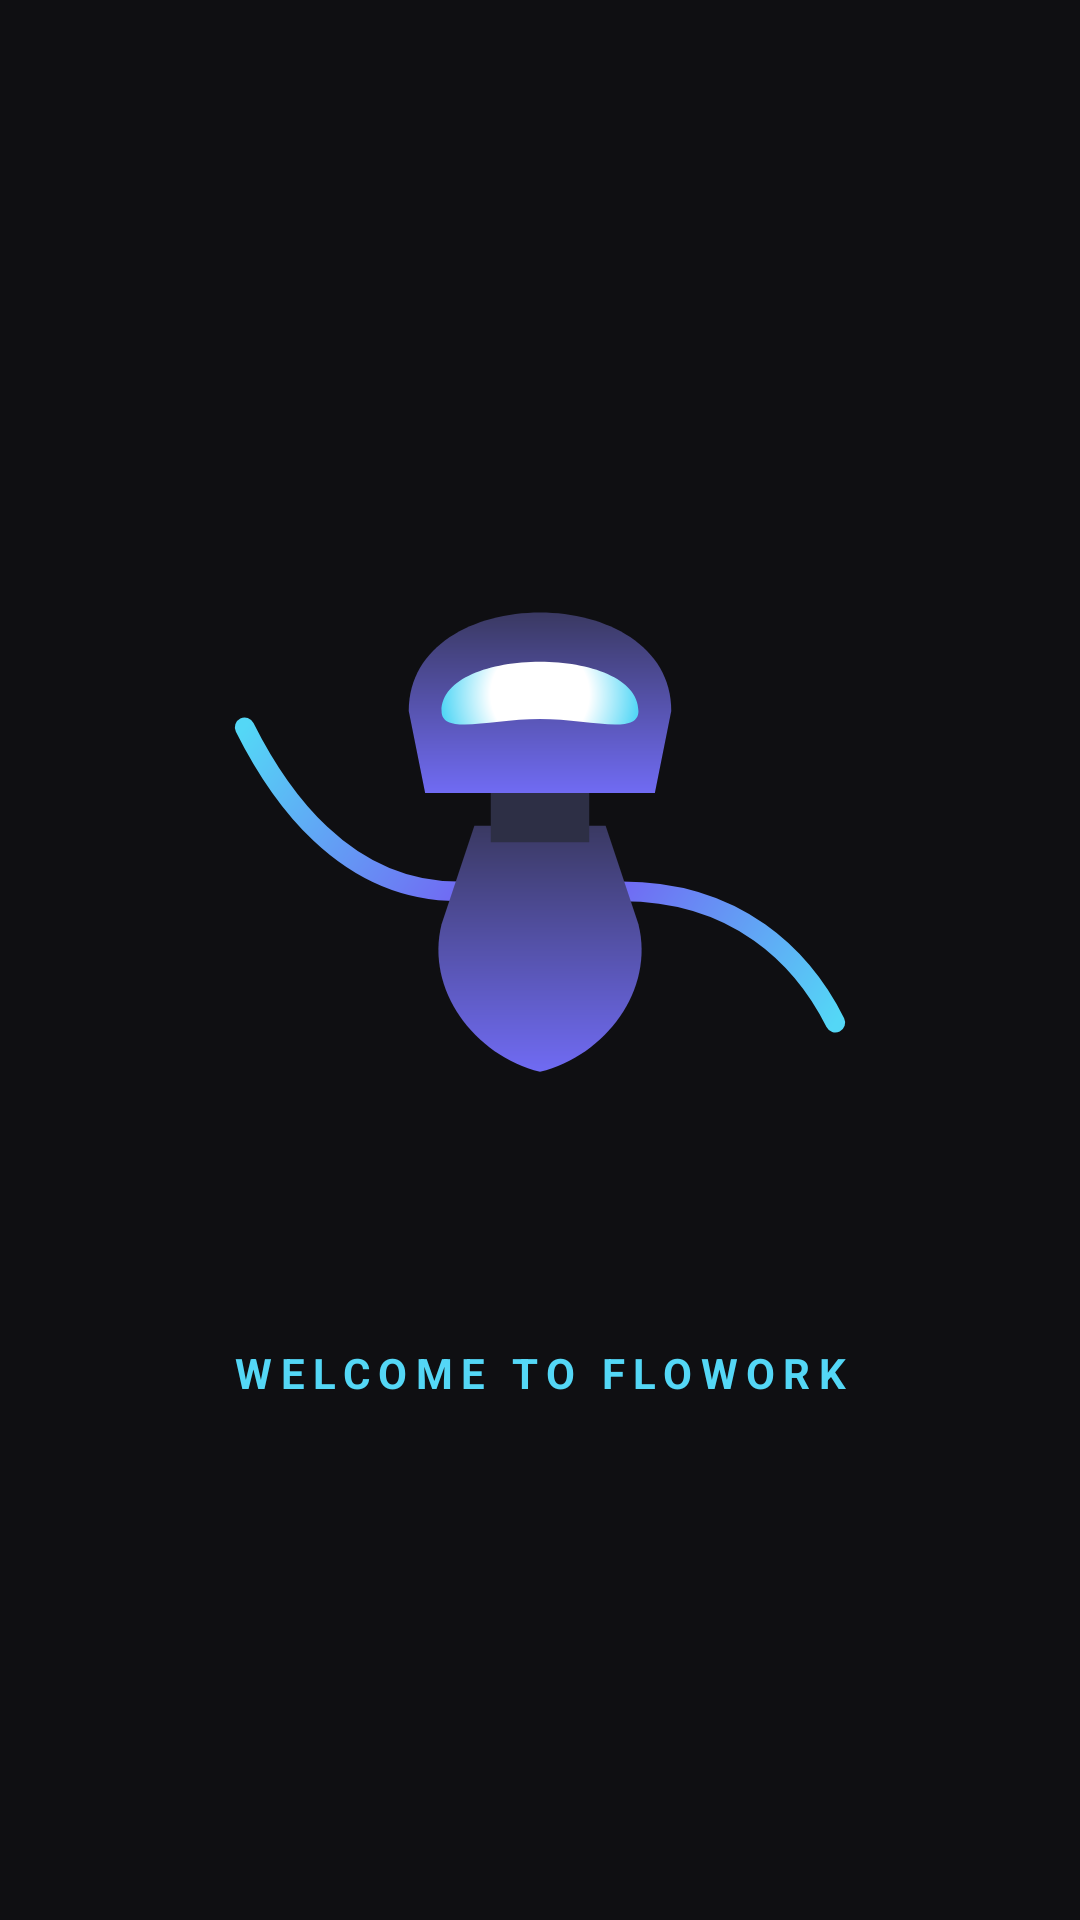

Layout XML and referenced resources for this Android screen:
<!-- AndroidManifest.xml: activity theme Theme.AppCompat.Light.NoActionBar -->
<!-- res/layout/activity_splash.xml -->
<?xml version="1.0" encoding="utf-8"?>
<androidx.constraintlayout.widget.ConstraintLayout xmlns:android="http://schemas.android.com/apk/res/android"
    xmlns:app="http://schemas.android.com/apk/res-auto"
    android:layout_width="match_parent"
    android:layout_height="match_parent"
    android:background="#020205">

    <View
        android:layout_width="match_parent"
        android:layout_height="match_parent"
        android:background="#0DFFFFFF" />

    <ImageView
        android:id="@+id/ivMascot"
        android:layout_width="280dp"
        android:layout_height="280dp"
        android:src="@drawable/ic_flowork_mascot"
        app:layout_constraintBottom_toBottomOf="parent"
        app:layout_constraintEnd_toEndOf="parent"
        app:layout_constraintStart_toStartOf="parent"
        app:layout_constraintTop_toTopOf="parent"
        app:layout_constraintVertical_bias="0.4" />

    <TextView
        android:layout_width="wrap_content"
        android:layout_height="wrap_content"
        android:layout_marginTop="24dp"
        android:text="WELCOME TO FLOWORK"
        android:textColor="#54d7f6"
        android:letterSpacing="0.2"
        android:textSize="14sp"
        android:textStyle="bold"
        app:layout_constraintTop_toBottomOf="@+id/ivMascot"
        app:layout_constraintEnd_toEndOf="parent"
        app:layout_constraintStart_toStartOf="parent" />

    <ProgressBar
        android:layout_width="30dp"
        android:layout_height="30dp"
        android:layout_marginTop="16dp"
        android:indeterminateTint="#706bf3"
        app:layout_constraintTop_toBottomOf="@+id/ivMascot"
        app:layout_constraintBottom_toBottomOf="parent"
        app:layout_constraintVertical_bias="0.6"
        app:layout_constraintStart_toStartOf="parent"
        app:layout_constraintEnd_toEndOf="parent"/>

</androidx.constraintlayout.widget.ConstraintLayout>
<!-- resources referenced by this layout -->
<resources>
  <!-- drawable ic_flowork_mascot: vector/xml drawable (drawable, 3252 chars, omitted) -->
</resources>
